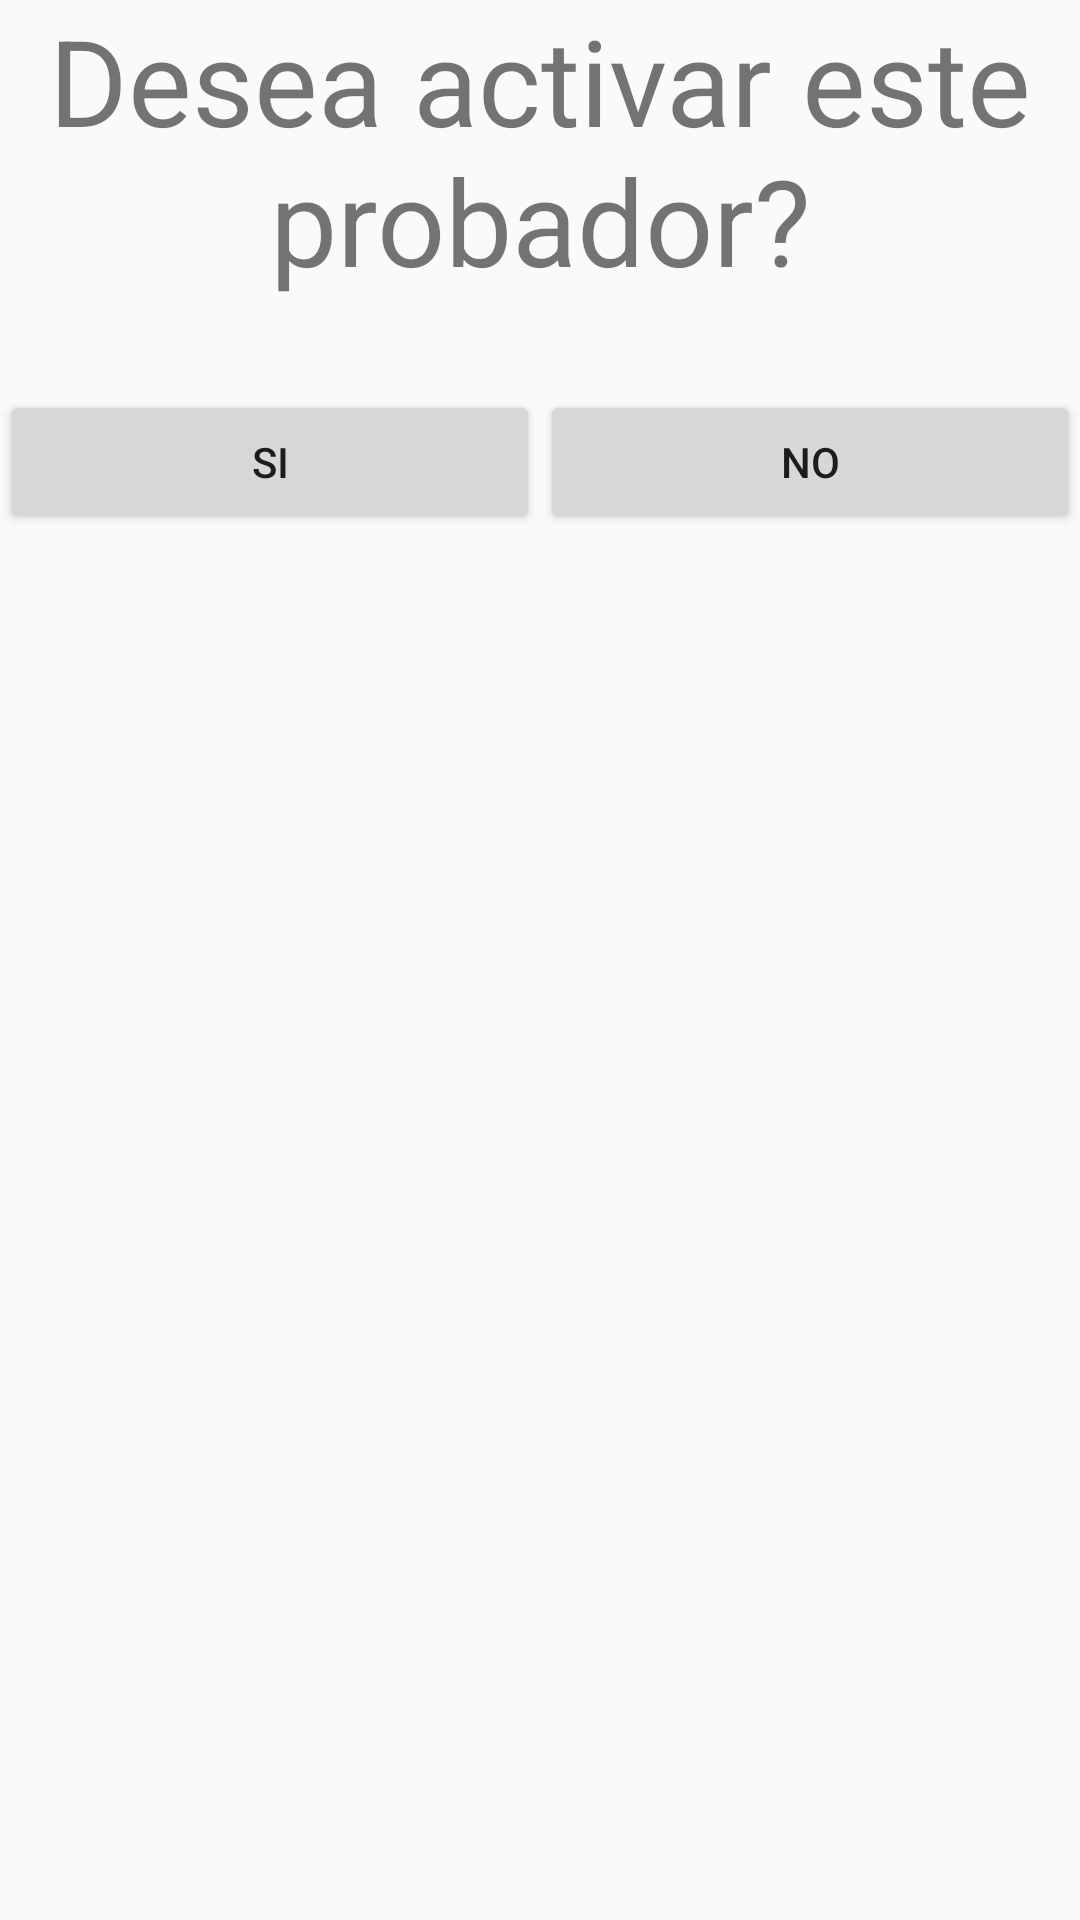

The Android layout XML behind this screen, and the referenced resources:
<!-- AndroidManifest.xml: application theme AppTheme -->
<!-- res/layout/drawer_activar_picker.xml -->
<?xml version="1.0" encoding="utf-8"?>
<LinearLayout
    xmlns:android="http://schemas.android.com/apk/res/android"
    android:layout_width="match_parent"
    android:layout_height="match_parent"
    android:orientation="vertical">
    <TextView
        android:layout_width="match_parent"
        android:layout_height="wrap_content"
        android:gravity="center"
        android:text="@string/dialog_text_init_picker"
        android:textSize="40dp"/>
    <LinearLayout
        android:layout_width="match_parent"
        android:layout_height="wrap_content"
        android:orientation="horizontal"
        android:layout_marginTop="30dp">
        <Button
            android:id="@+id/dialog_yes_activar_picker"
            android:layout_width="wrap_content"
            android:layout_height="wrap_content"
            android:text="Si"
            android:layout_weight="1"/>
        <Button
            android:id="@+id/dialog_no_activar_picker"
            android:layout_width="wrap_content"
            android:layout_height="wrap_content"
            android:text="No"
            android:layout_weight="1"/>

    </LinearLayout>
</LinearLayout>
<!-- resources referenced by this layout -->
<resources>
  <string name="dialog_text_init_picker">Desea activar este probador?</string>
  <style name="AppTheme" parent="Theme.AppCompat.Light.NoActionBar">
          
      </style>
</resources>
